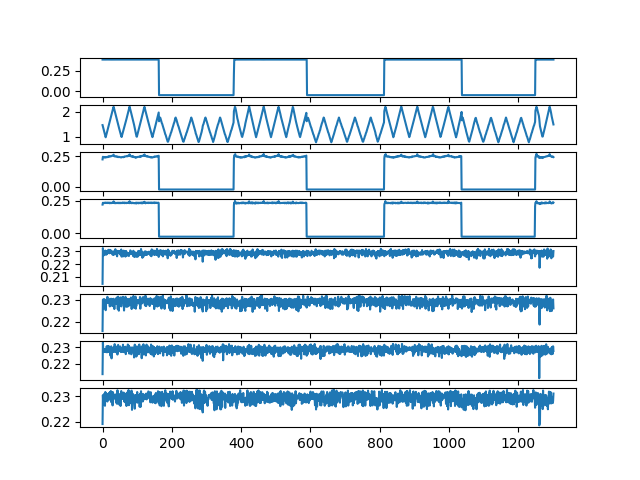

The file beside this chart, header and first rows:
ch1, ch2, ch3, ch4, ch5, ch6, ch7, ch8
0.3894, 1.473, 0.2237, 0.219, 0.2046, 0.2156, 0.2139, 0.2191
0.3893, 1.419, 0.2451, 0.2328, 0.2325, 0.2301, 0.2328, 0.2305
0.3895, 1.363, 0.2427, 0.2295, 0.2276, 0.23, 0.229, 0.2267
0.3893, 1.304, 0.243, 0.2319, 0.2296, 0.226, 0.2278, 0.2291
0.3893, 1.251, 0.2439, 0.2318, 0.227, 0.2303, 0.2275, 0.2274
0.3891, 1.197, 0.2413, 0.2308, 0.2272, 0.2303, 0.2272, 0.231
0.3893, 1.14, 0.2394, 0.2335, 0.2303, 0.2274, 0.2287, 0.2303
0.3893, 1.088, 0.2412, 0.2303, 0.2291, 0.2288, 0.2271, 0.2263
0.3894, 1.036, 0.2397, 0.2317, 0.2306, 0.229, 0.2273, 0.2317
0.3893, 0.9882, 0.2407, 0.2345, 0.2303, 0.2252, 0.229, 0.2301
0.3896, 1.045, 0.2438, 0.2313, 0.2274, 0.2299, 0.2285, 0.2291
0.3896, 1.093, 0.2413, 0.2322, 0.2296, 0.2283, 0.227, 0.231
0.3897, 1.145, 0.2439, 0.2329, 0.2296, 0.2288, 0.2306, 0.231
0.3899, 1.197, 0.2435, 0.2306, 0.2278, 0.2297, 0.2283, 0.229
0.3897, 1.248, 0.2434, 0.2313, 0.2286, 0.2314, 0.227, 0.228
0.3896, 1.301, 0.2423, 0.2344, 0.2307, 0.2299, 0.2274, 0.2292
0.3896, 1.352, 0.2474, 0.2309, 0.229, 0.2287, 0.2306, 0.2287
0.3894, 1.407, 0.2443, 0.2322, 0.2288, 0.2297, 0.2273, 0.2292
0.3896, 1.458, 0.2473, 0.2332, 0.2312, 0.2295, 0.2274, 0.2312
0.3894, 1.512, 0.249, 0.231, 0.2288, 0.2286, 0.2304, 0.2287
0.3894, 1.564, 0.2478, 0.2291, 0.2285, 0.2287, 0.2271, 0.2291
0.3896, 1.62, 0.2471, 0.2337, 0.2312, 0.227, 0.228, 0.2316
0.3893, 1.673, 0.2502, 0.2328, 0.2304, 0.2305, 0.2278, 0.2296
0.3893, 1.729, 0.2509, 0.2298, 0.2287, 0.2278, 0.2249, 0.2291
0.3894, 1.78, 0.2493, 0.2316, 0.2306, 0.2284, 0.2292, 0.2321
0.3893, 1.838, 0.2496, 0.2328, 0.2303, 0.2286, 0.2305, 0.2277
0.3892, 1.892, 0.2523, 0.2299, 0.2304, 0.2305, 0.2233, 0.2279
0.3891, 1.951, 0.2527, 0.2326, 0.2285, 0.2282, 0.2293, 0.2317
0.3892, 2.007, 0.2542, 0.2325, 0.2292, 0.2271, 0.2285, 0.2307
0.3891, 2.058, 0.2539, 0.2325, 0.2274, 0.2302, 0.2289, 0.2264
0.389, 2.114, 0.2546, 0.2318, 0.2289, 0.2293, 0.2271, 0.2316
0.3889, 2.167, 0.2547, 0.2369, 0.2276, 0.2271, 0.2275, 0.2304
0.3889, 2.203, 0.263, 0.2435, 0.23, 0.2305, 0.2299, 0.2291
0.3895, 2.148, 0.2539, 0.2322, 0.2274, 0.2299, 0.2273, 0.2297
0.3894, 2.09, 0.249, 0.2326, 0.2286, 0.2258, 0.2276, 0.2292
0.3894, 2.038, 0.2505, 0.2331, 0.2284, 0.2294, 0.2318, 0.2306
0.3895, 1.982, 0.2493, 0.2292, 0.2287, 0.2288, 0.2274, 0.2298
0.3895, 1.925, 0.2484, 0.2325, 0.2317, 0.2299, 0.2281, 0.2306
0.3896, 1.869, 0.2488, 0.2322, 0.2287, 0.2291, 0.229, 0.2296
0.3894, 1.812, 0.2507, 0.2296, 0.2276, 0.2307, 0.227, 0.2275
0.3894, 1.757, 0.2478, 0.2316, 0.2299, 0.2282, 0.229, 0.2308
0.3894, 1.704, 0.2472, 0.2324, 0.229, 0.2291, 0.2303, 0.2291
0.3893, 1.654, 0.2479, 0.2319, 0.2261, 0.2306, 0.2291, 0.2271
0.3895, 1.601, 0.2454, 0.2309, 0.2299, 0.2313, 0.2256, 0.2324
0.3893, 1.542, 0.2428, 0.2334, 0.2304, 0.2257, 0.2293, 0.2313
0.3893, 1.492, 0.2456, 0.2298, 0.2288, 0.2315, 0.2313, 0.2274
0.3894, 1.442, 0.2435, 0.2305, 0.2291, 0.2305, 0.2276, 0.2306
0.3893, 1.388, 0.2424, 0.2332, 0.2303, 0.225, 0.2275, 0.2307
0.3892, 1.335, 0.2448, 0.2325, 0.2285, 0.2293, 0.2299, 0.229
0.3893, 1.284, 0.2438, 0.2299, 0.2287, 0.2306, 0.229, 0.2267
0.3891, 1.233, 0.242, 0.2309, 0.2302, 0.2287, 0.2289, 0.2292
0.3893, 1.183, 0.2422, 0.2338, 0.2287, 0.2286, 0.2304, 0.2309
0.3892, 1.132, 0.2417, 0.2299, 0.2273, 0.2299, 0.2293, 0.2262
0.3894, 1.078, 0.2403, 0.2307, 0.2307, 0.2312, 0.2271, 0.229
0.3893, 1.03, 0.2394, 0.2316, 0.2315, 0.227, 0.2293, 0.2321
0.389, 0.9998, 0.2411, 0.2322, 0.2259, 0.2302, 0.2274, 0.2291
0.3897, 1.05, 0.2433, 0.2298, 0.2289, 0.2287, 0.2283, 0.2293
0.3898, 1.1, 0.2431, 0.2335, 0.229, 0.2287, 0.2279, 0.2307
0.3896, 1.146, 0.2438, 0.2351, 0.2287, 0.2301, 0.2274, 0.2306
0.3897, 1.198, 0.2442, 0.2309, 0.2261, 0.2314, 0.2315, 0.229
... 1,242 more rows
